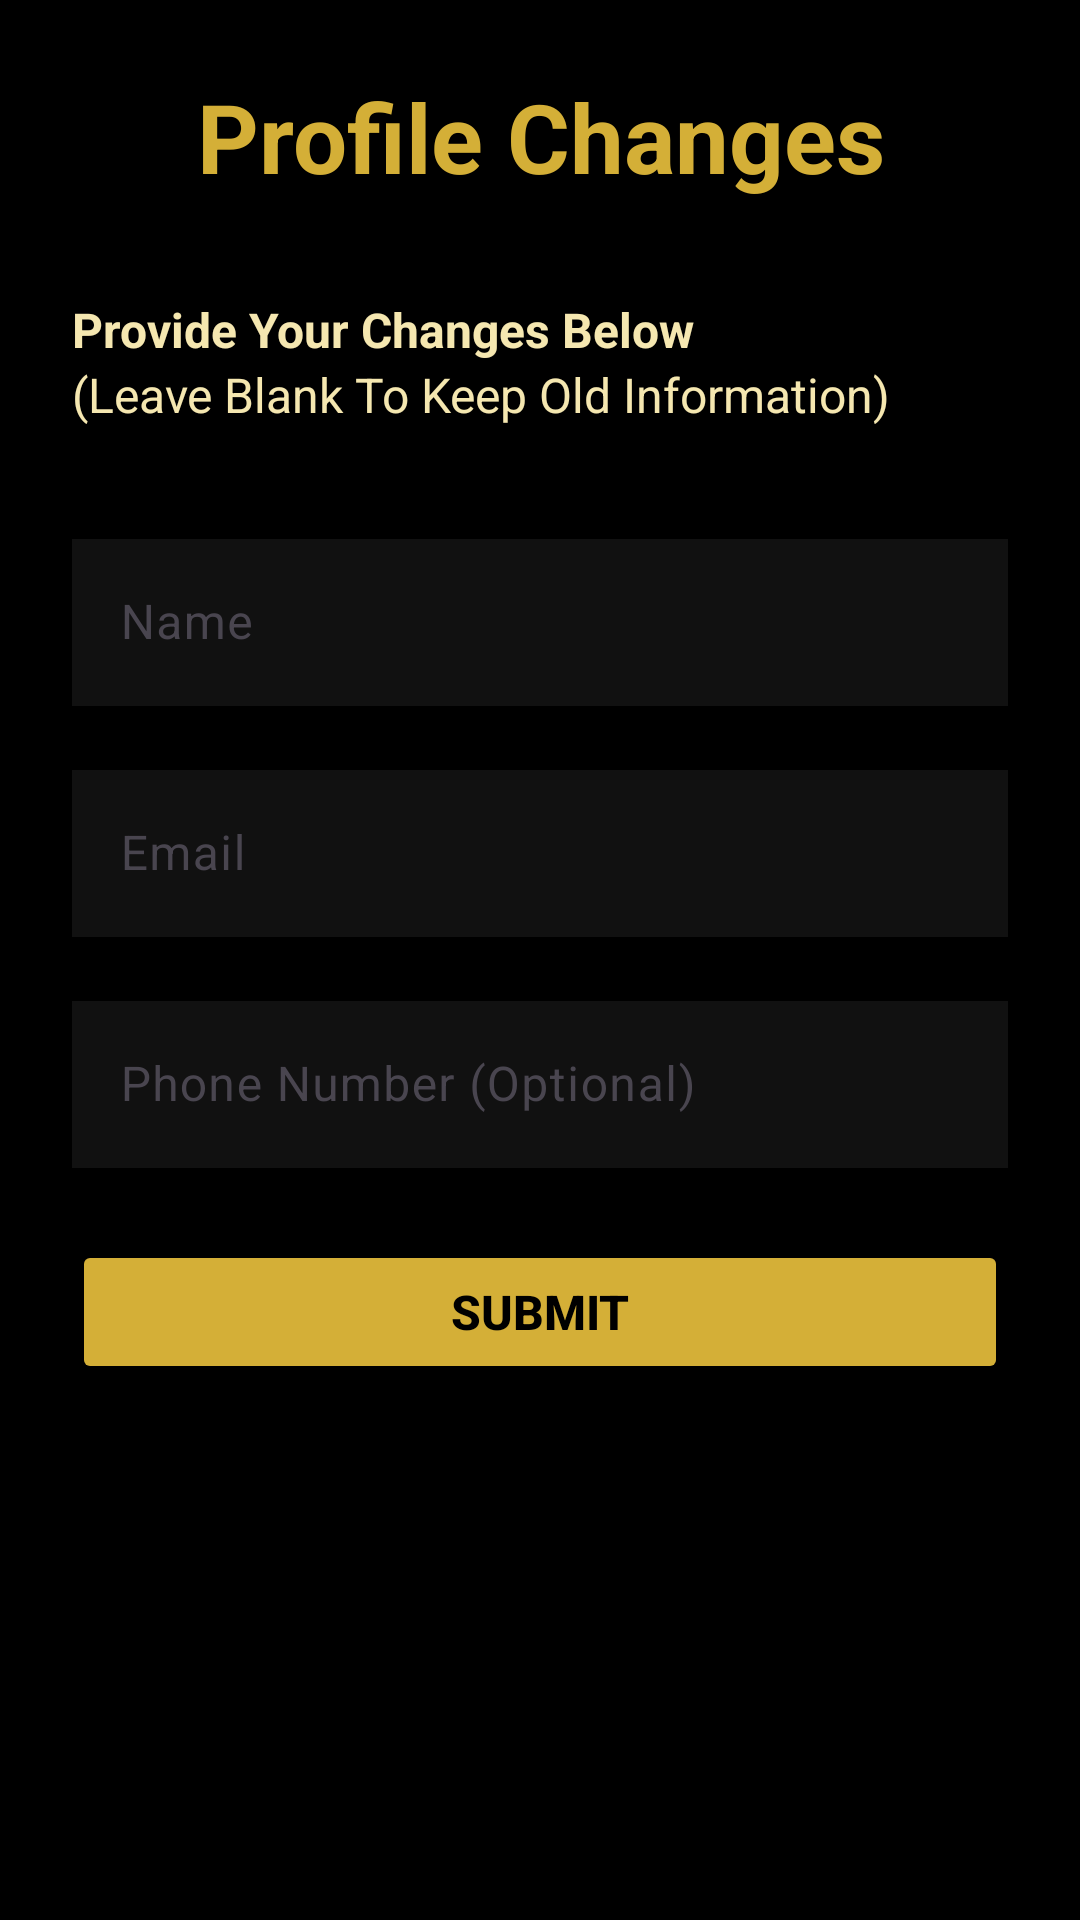

Write the Android layout XML for this screen, with the resource values it uses.
<!-- AndroidManifest.xml: application theme Theme.SulfurEvents -->
<!-- res/layout/edit_profile.xml -->
<?xml version="1.0" encoding="utf-8"?>
<RelativeLayout xmlns:android="http://schemas.android.com/apk/res/android"
    xmlns:app="http://schemas.android.com/apk/res-auto"
    android:layout_width="match_parent"
    android:layout_height="match_parent"
    android:background="#000000">

    <LinearLayout xmlns:android="http://schemas.android.com/apk/res/android"
        xmlns:app="http://schemas.android.com/apk/res-auto"
        android:id="@+id/update"
        android:layout_width="match_parent"
        android:layout_height="match_parent"
        android:orientation="vertical">

        <FrameLayout
            android:id="@+id/frame_layout2"
            android:layout_width="match_parent"
            android:layout_height="0dp"
            android:layout_weight="1"
            android:padding="24dp">

            <ScrollView
                android:layout_width="match_parent"
                android:layout_height="match_parent">

                <LinearLayout
                    android:layout_width="match_parent"
                    android:layout_height="wrap_content"
                    android:orientation="vertical">

                    <TextView
                        android:id="@+id/welcome_title"
                        android:layout_width="match_parent"
                        android:layout_height="wrap_content"
                        android:text="Profile Changes"
                        android:textSize="32sp"
                        android:textStyle="bold"
                        android:textColor="#D4AF37"
                        android:gravity="center"
                        android:layout_marginBottom="32dp" />

                    <TextView
                        android:layout_width="match_parent"
                        android:layout_height="wrap_content"
                        android:text="Provide Your Changes Below"
                        android:textSize="16sp"
                        android:textStyle="bold"
                        android:textColor="#F5E7B0" />
                    <TextView
                        android:layout_width="match_parent"
                        android:layout_height="wrap_content"
                        android:text="(Leave Blank To Keep Old Information)"
                        android:textSize="16sp"
                        android:textColor="#F5E7B0"
                        android:layout_marginBottom="32dp"/>


                    <com.google.android.material.textfield.TextInputLayout
                        android:id="@+id/name_input_layout"
                        android:layout_width="match_parent"
                        android:layout_height="wrap_content"
                        android:hint="Name"
                        android:layout_marginBottom="16dp"
                        app:hintTextColor="#777777"
                        app:boxStrokeColor="#D4AF37"
                        app:boxStrokeWidth="2dp">

                        <com.google.android.material.textfield.TextInputEditText
                            android:id="@+id/name_input"
                            android:layout_width="match_parent"
                            android:layout_height="wrap_content"
                            android:inputType="textPersonName"
                            android:textColor="#FFFFFF"
                            android:background="#111111" />
                    </com.google.android.material.textfield.TextInputLayout>

                    <com.google.android.material.textfield.TextInputLayout
                        android:id="@+id/email_input_layout"
                        android:layout_width="match_parent"
                        android:layout_height="wrap_content"
                        android:hint="Email"
                        android:layout_marginBottom="16dp"
                        app:hintTextColor="#777777"
                        app:boxStrokeColor="#D4AF37"
                        app:boxStrokeWidth="2dp">

                        <com.google.android.material.textfield.TextInputEditText
                            android:id="@+id/email_input"
                            android:layout_width="match_parent"
                            android:layout_height="wrap_content"
                            android:inputType="textEmailAddress"
                            android:textColor="#FFFFFF"
                            android:background="#111111" />
                    </com.google.android.material.textfield.TextInputLayout>

                    <com.google.android.material.textfield.TextInputLayout
                        android:id="@+id/phone_input_layout"
                        android:layout_width="match_parent"
                        android:layout_height="wrap_content"
                        android:hint="Phone Number (Optional)"
                        android:layout_marginBottom="24dp"
                        app:hintTextColor="#777777"
                        app:boxStrokeColor="#D4AF37"
                        app:boxStrokeWidth="2dp">

                        <com.google.android.material.textfield.TextInputEditText
                            android:id="@+id/phone_input"
                            android:layout_width="match_parent"
                            android:layout_height="wrap_content"
                            android:inputType="phone"
                            android:textColor="#FFFFFF"
                            android:background="#111111" />
                    </com.google.android.material.textfield.TextInputLayout>

                    <Button
                        android:id="@+id/confirm_button"
                        android:layout_width="match_parent"
                        android:layout_height="wrap_content"
                        android:text="Submit"
                        android:textSize="16sp"
                        android:textColor="#000000"
                        android:textStyle="bold"
                        android:backgroundTint="#D4AF37" />
                </LinearLayout>
            </ScrollView>
        </FrameLayout>
    </LinearLayout>
</RelativeLayout>
<!-- resources referenced by this layout -->
<resources>
  <style name="Theme.SulfurEvents" parent="Base.Theme.SulfurEvents" />
  <style name="Base.Theme.SulfurEvents" parent="Theme.Material3.DayNight.NoActionBar">
          <item name="materialButtonStyle">@style/NoTintMaterialButton</item>
      </style>
  <style name="NoTintMaterialButton" parent="@style/Widget.Material3.Button">
          <item name="backgroundTint">@null</item>
  
          <item name="rippleColor">@android:color/transparent</item>
      </style>
</resources>
